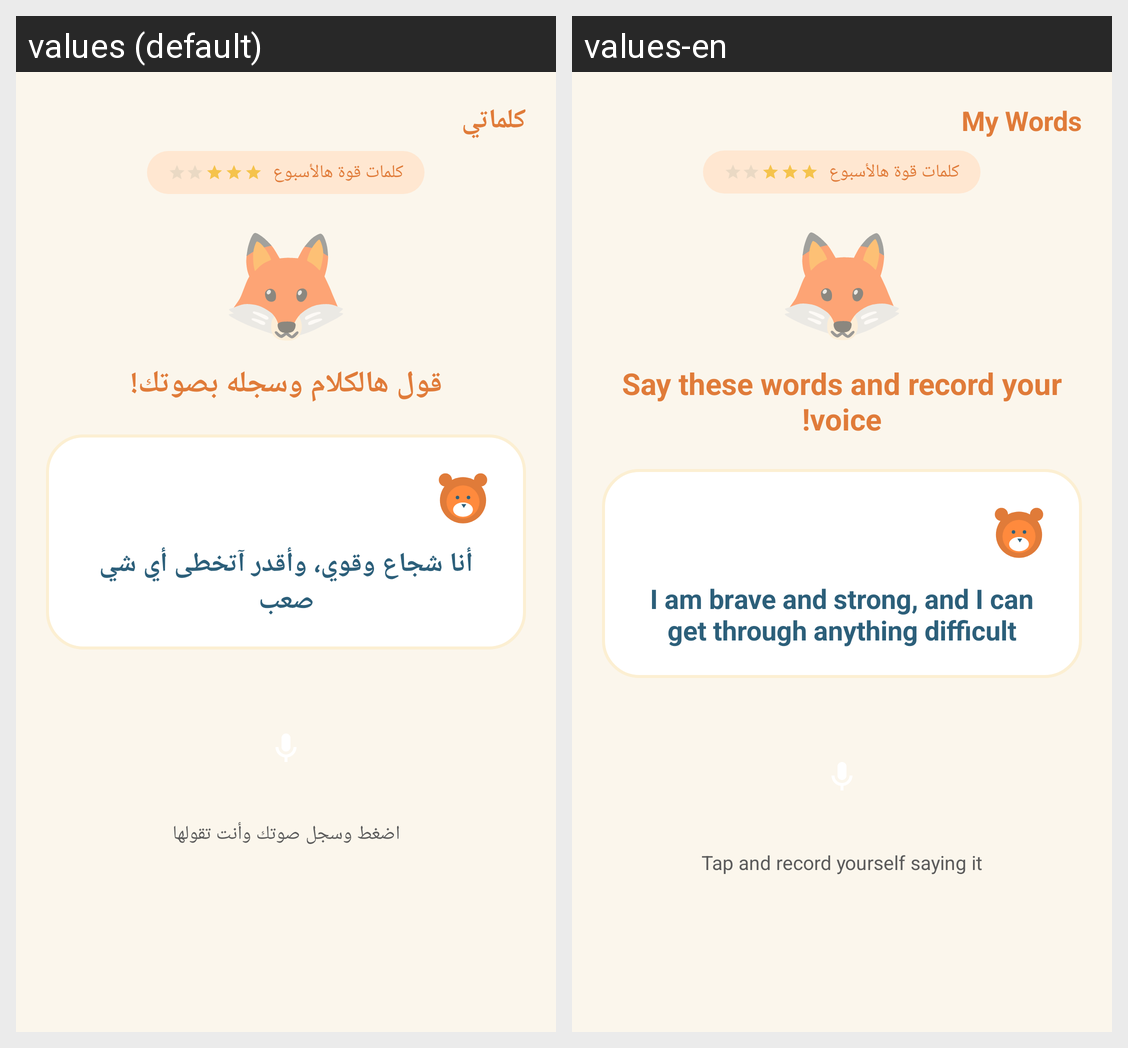

For this localized Android screen grid, give each drawn string resource with its value in every locale shown.
Android screen res/layout/activity_word_of_week.xml rendered under 2 locales, left to right: values (default), values-en. Device: Nexus 5 (rendered at 1080×1920; each locale shown at half size, 540×960, under a caption strip naming it); theme Theme.GraduationProject.
Strings drawn on this screen, with the default value and each locale's value (text and hints the layout hard-codes, and strings that could not be matched under every locale, appear in the picture but are not listed):

header_title_words
  values: كلماتي
  values-en: My Words

say_and_record
  values: قول هالكلام وسجله بصوتك!
  values-en: Say these words and record your voice!

default_phrase
  values: أنا شجاع وقوي، وأقدر آتخطى أي شي صعب
  values-en: I am brave and strong, and I can get through anything difficult

press_and_record
  values: اضغط وسجل صوتك وأنت تقولها
  values-en: Tap and record yourself saying it
